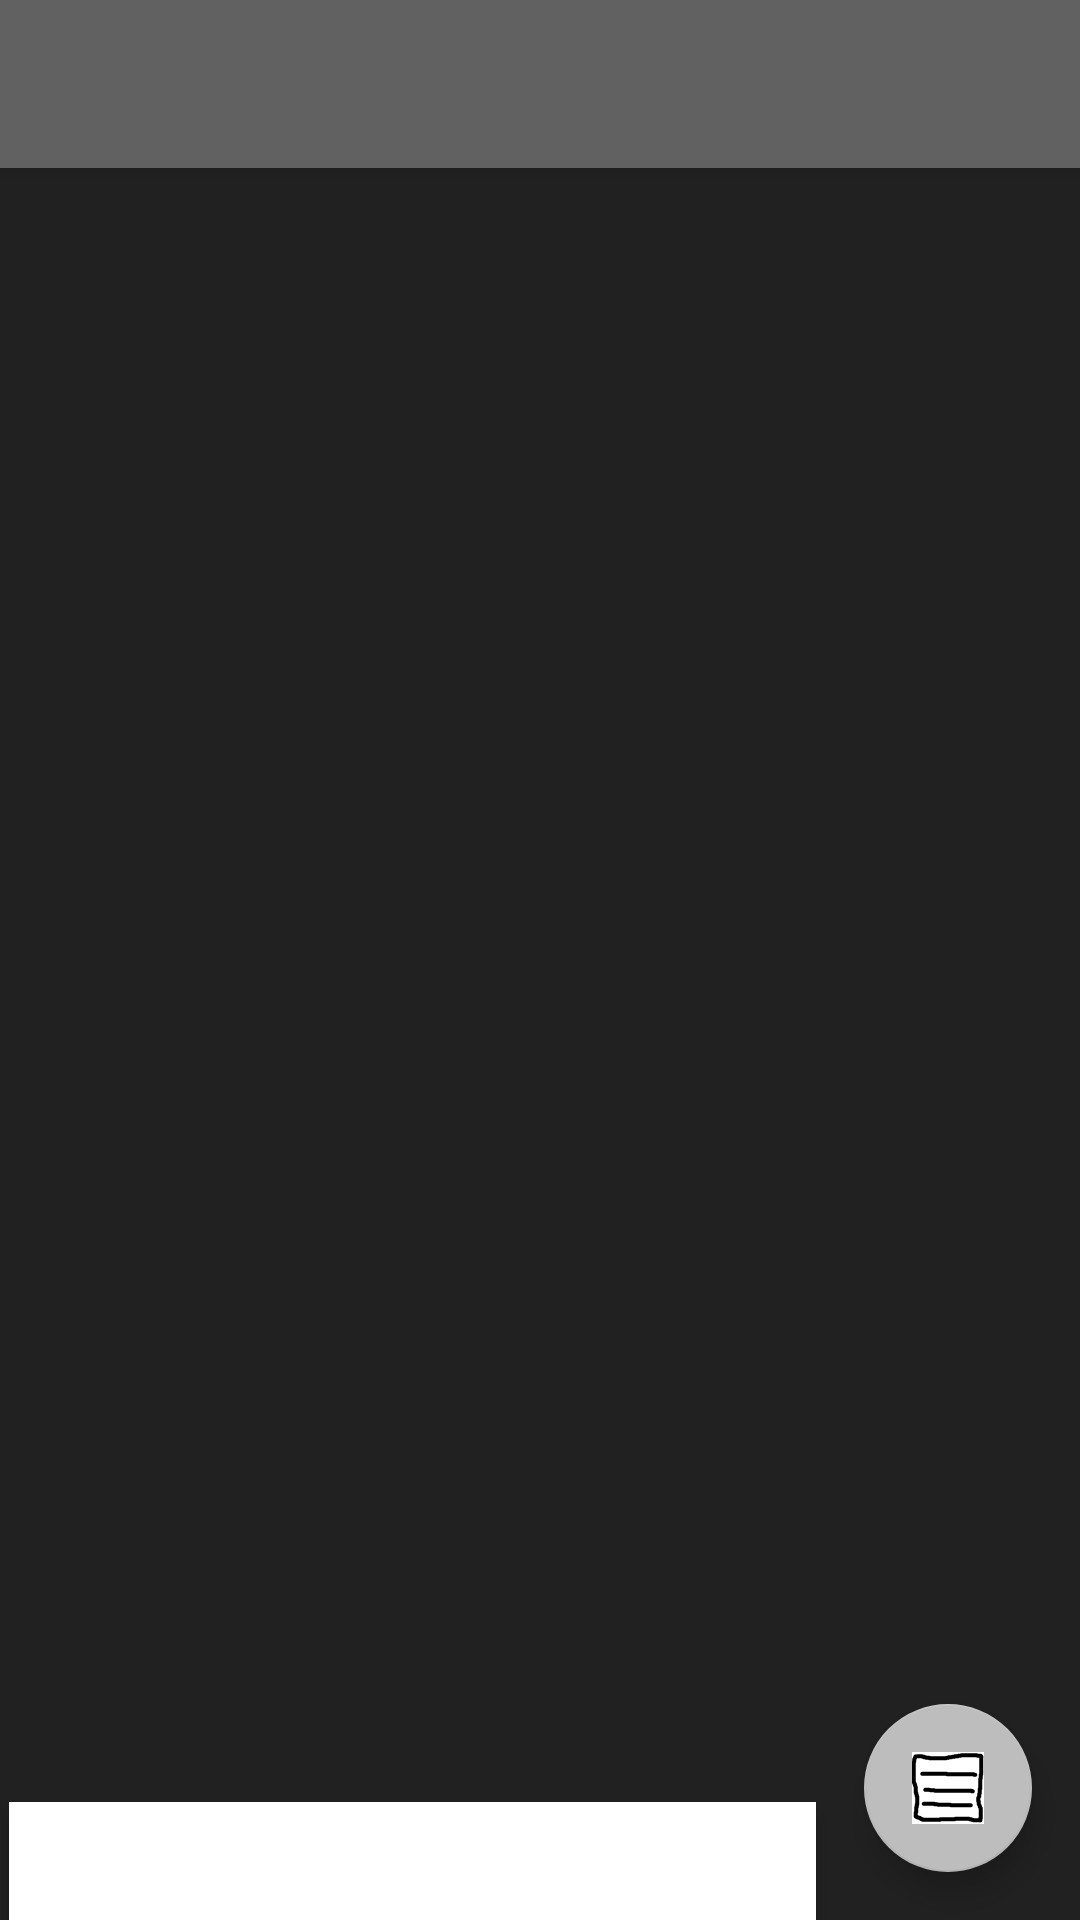

Android layout source for this screen:
<!-- AndroidManifest.xml: activity theme ThemeGray -->
<!-- res/layout/activity_main.xml -->
<?xml version="1.0" encoding="utf-8"?>
<LinearLayout xmlns:android="http://schemas.android.com/apk/res/android"
    xmlns:tools="http://schemas.android.com/tools"
    xmlns:style="http://schemas.android.com/apk/res-auto"
    android:layout_width="match_parent"
    android:layout_height="match_parent"
    tools:context=".MainActivity"
    android:orientation="vertical"

    >
    <android.support.v7.widget.Toolbar
        android:id="@+id/family_shopper_toolbar"
        android:layout_height="?attr/actionBarSize"
        android:layout_width="match_parent"
        android:minHeight="?attr/actionBarSize"
        android:elevation="4dp"
        style="?toolbar"
        />

    <ListView
        android:id="@+id/shoppingListView"
        android:layout_width="match_parent"
        android:layout_height="0dp"
        android:layout_weight="1"
        style="?mainList"
        >

    </ListView>

    <LinearLayout
        android:layout_width="fill_parent"
        android:layout_height="wrap_content"
        android:orientation="horizontal"
        style="?mainListBackground"
        >
        <EditText
            android:layout_width="0dp"
            android:layout_height="wrap_content"
            android:id="@+id/enterItemTxt"
            android:layout_weight="1"
            android:hint="Enter Item"
            android:layout_gravity="bottom"
            android:background="@android:color/white"
            android:layout_marginLeft="3dp"
            android:elevation="4dp"
            android:padding="5dp"
            />
        <android.support.design.widget.FloatingActionButton
            android:layout_width="wrap_content"
            android:layout_height="wrap_content"
            android:layout_gravity="bottom"
            android:layout_margin="16dp"
            android:clickable="true"
            android:src="@mipmap/ic_launcher"
            android:id="@+id/addBtn"
            android:onClick="addBtnClick"
            />

    </LinearLayout>
</LinearLayout>
<!-- resources referenced by this layout -->
<resources>
  <!-- mipmap ic_launcher: png bitmap (mipmap-hdpi, 993 bytes) -->
  <style name="ThemeGray" parent="AppThemeGray">
          <item name="mainList">@style/ListItemThemeGray</item>
          
          <item name="toolbar">@style/ToolbarTheme.Gray</item>
      </style>
  <style name="AppThemeGray" parent="BaseAppTheme">
          <item name="colorPrimary">@color/primaryGray</item>
          <item name="colorAccent">@color/primaryAccentGray</item>
          <item name="android:windowBackground">@color/primaryListBackgroundGray</item>
      </style>
  <style name="ListItemThemeGray" parent="ListItemTheme">
          <item name="android:background">@color/primaryListBackgroundGray</item>
      </style>
  <style name="ToolbarTheme.Gray" parent="ToolbarTheme">
          <item name="android:background">@color/primaryGray</item>
      </style>
  <style name="BaseAppTheme" parent="Theme.AppCompat.NoActionBar">
          <item name="android:textSize">22sp</item>
          <item name="colorPrimaryDark">@color/primaryDark</item>
          <item name="android:divider">#4d4d4d</item>
          <item name="android:dividerHeight">1px</item>
          <item name="android:listSelector">#4d4d4d</item>
          <item name="android:scrollbarThumbVertical">@android:color/white</item>
          <item name="android:fadeScrollbars">false</item>
          <item name="android:scrollbarSize">2dp</item>
      </style>
  <color name="primaryGray">#616161</color>
  <color name="primaryAccentGray">#bdbdbd</color>
  <color name="primaryListBackgroundGray">#212121</color>
  <style name="ListItemTheme" parent="BaseAppTheme">
      </style>
  <style name="ToolbarTheme" parent="BaseAppTheme">
  
      </style>
  <color name="primaryDark">#000000</color>
</resources>
